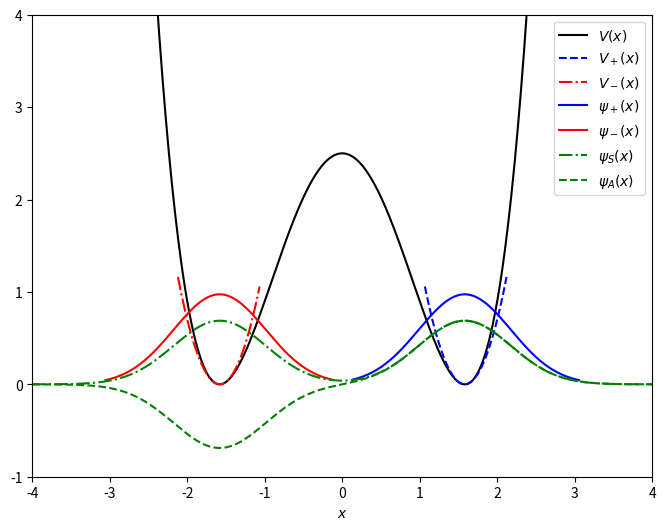
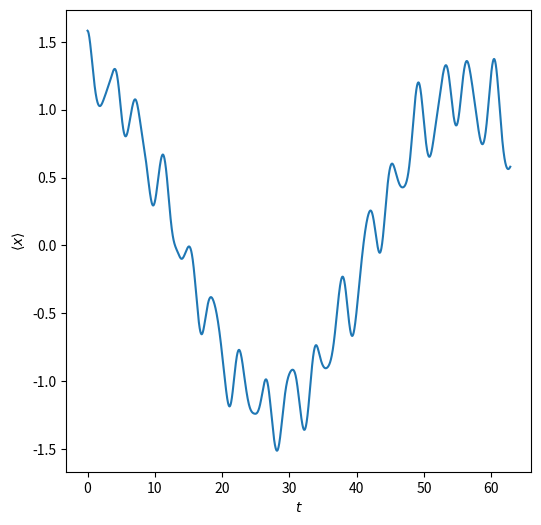
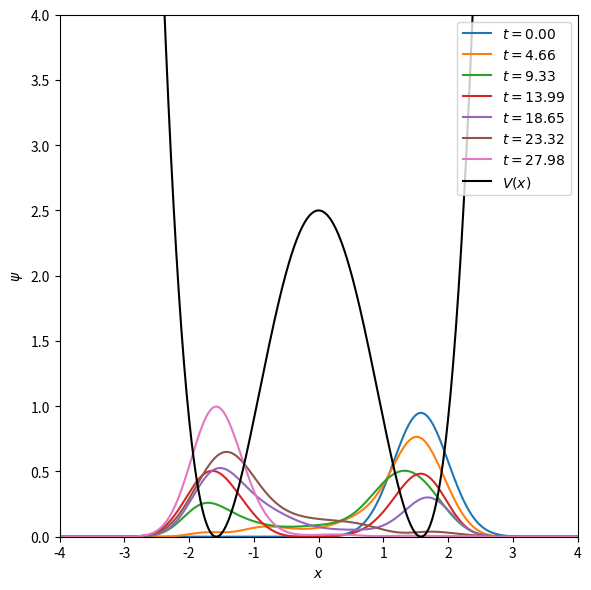

These figures' Python source, in order:
import matplotlib.pyplot as plt
import numpy as np

ALPHA = 0.4
XMIN = np.sqrt(1 / ALPHA)
OMEGA = np.sqrt(8 * ALPHA * XMIN ** 2)
XSTART = XMIN
BOXSIZE = 8
ND = 600
DELTAX = BOXSIZE / ND
HBAR = 1
T0 = 20 * np.pi
DELTAT = np.pi / 128
NT = int(T0 / DELTAT)

t = np.linspace(0, T0, NT + 1)
x = np.linspace(-BOXSIZE / 2, BOXSIZE / 2, ND + 1)

def V(x):
    return -2*x**2 + ALPHA*x**4 + 1/ALPHA

def V_plus(x):
    return 4*(x-1/np.sqrt(ALPHA))**2

def V_minus(x):
    return 4*(x+1/np.sqrt(ALPHA))**2

def func_psi_0(x, x_start):
    part1 = (OMEGA / np.pi) ** (1 / 4)
    part2 = np.exp(-( OMEGA / (2 * HBAR)) * (x - x_start)**2)
    return part1 * part2

psi_plus = func_psi_0(x, XMIN) 
psi_minus = func_psi_0(x, -XMIN)
psi_A = (psi_plus - psi_minus)/np.sqrt(2)
psi_S = (psi_plus + psi_minus)/np.sqrt(2)

plt.figure(dpi=300, figsize=(8,6))
plt.plot(x, V(x), 'k-', label=r'$V(x)$')
plt.plot(x[380:460], V_plus(x[380:460]), 'b--', label=r'$V_+(x)$')
plt.plot(x[-460:-380], V_minus(x[-460:-380]), 'r-.', label=r'$V_-(x)$')
plt.plot(x[310:530], psi_plus[310:530], 'b-', label=r'$\psi_+(x)$')
plt.plot(x[-530:-310], psi_minus[-530:-310], 'r-', label=r'$\psi_-(x)$')
plt.plot(x, psi_S, 'g-.', label=r'$\psi_S(x)$')
plt.plot(x, psi_A, 'g--', label=r'$\psi_A(x)$')
plt.xlabel(r'$x$')
plt.xlim(-4, 4)
plt.ylim(-1, 4)
plt.legend()
plt.savefig("V_all.pdf")
plt.show()

def func_K(x_a, x_b, dt):
    exponent = 1j * (0.5 * (x_b - x_a)**2 / dt - V((x_a + x_b) / 2) * dt)
    return np.exp(exponent)

K_dt = np.zeros((ND + 1, ND + 1), dtype=np.complex64)
for i in range(ND + 1):
    for j in range(ND + 1):
        K_dt[i, j] = func_K(x[i], x[j], DELTAT)

def func_psi_0(x, x_start):
    part1 = (OMEGA / np.pi) ** (1 / 4)
    part2 = np.exp(-( OMEGA / (2 * HBAR)) * (x - x_start)**2)
    return part1 * part2

psi_0 = func_psi_0(x, XSTART) 

print("Check normalization: ", np.sum(psi_0 * psi_0.conjugate()) * DELTAX)

psi = [psi_0]

for i in range(1, NT + 1):
    psi_t = DELTAX * np.matmul(K_dt, psi[i-1])
    # normalize to 1
    psi_t /= np.sqrt(DELTAX * np.sum(psi_t * psi_t.conjugate()))
    psi.append(psi_t)

prob = []
for i in range(NT + 1):
    prob.append(np.real(psi[i] * psi[i].conjugate()))

x_bar = np.zeros_like(t)
for i in range(NT + 1):
    x_bar[i] = sum(prob[i] * x * DELTAX)

plt.figure(figsize=(6, 6))
plt.plot(t, x_bar)
plt.xlabel(r"$t$")
plt.ylabel(r"$\langle x \rangle$")
plt.show()

# approximate tunneling time
t[np.argmin(x_bar)]

plot_interval = 190
xmin, xmax, ymin, ymax = -BOXSIZE/2, BOXSIZE/2, 0, 4
plt.figure(dpi=300, figsize=(6, 6))
for i in range(0, NT // 2 + 1, plot_interval):
    plt.plot(x, prob[i], label=f"$t = {i * DELTAT:.2f}$")
plt.plot(x, V(x), 'k', label='$V(x)$')
plt.xlabel("$x$")
plt.ylabel("$\psi$")
plt.xlim([xmin, xmax])
plt.ylim([ymin, ymax])
plt.legend(loc='upper right')
plt.tight_layout()
plt.show()

